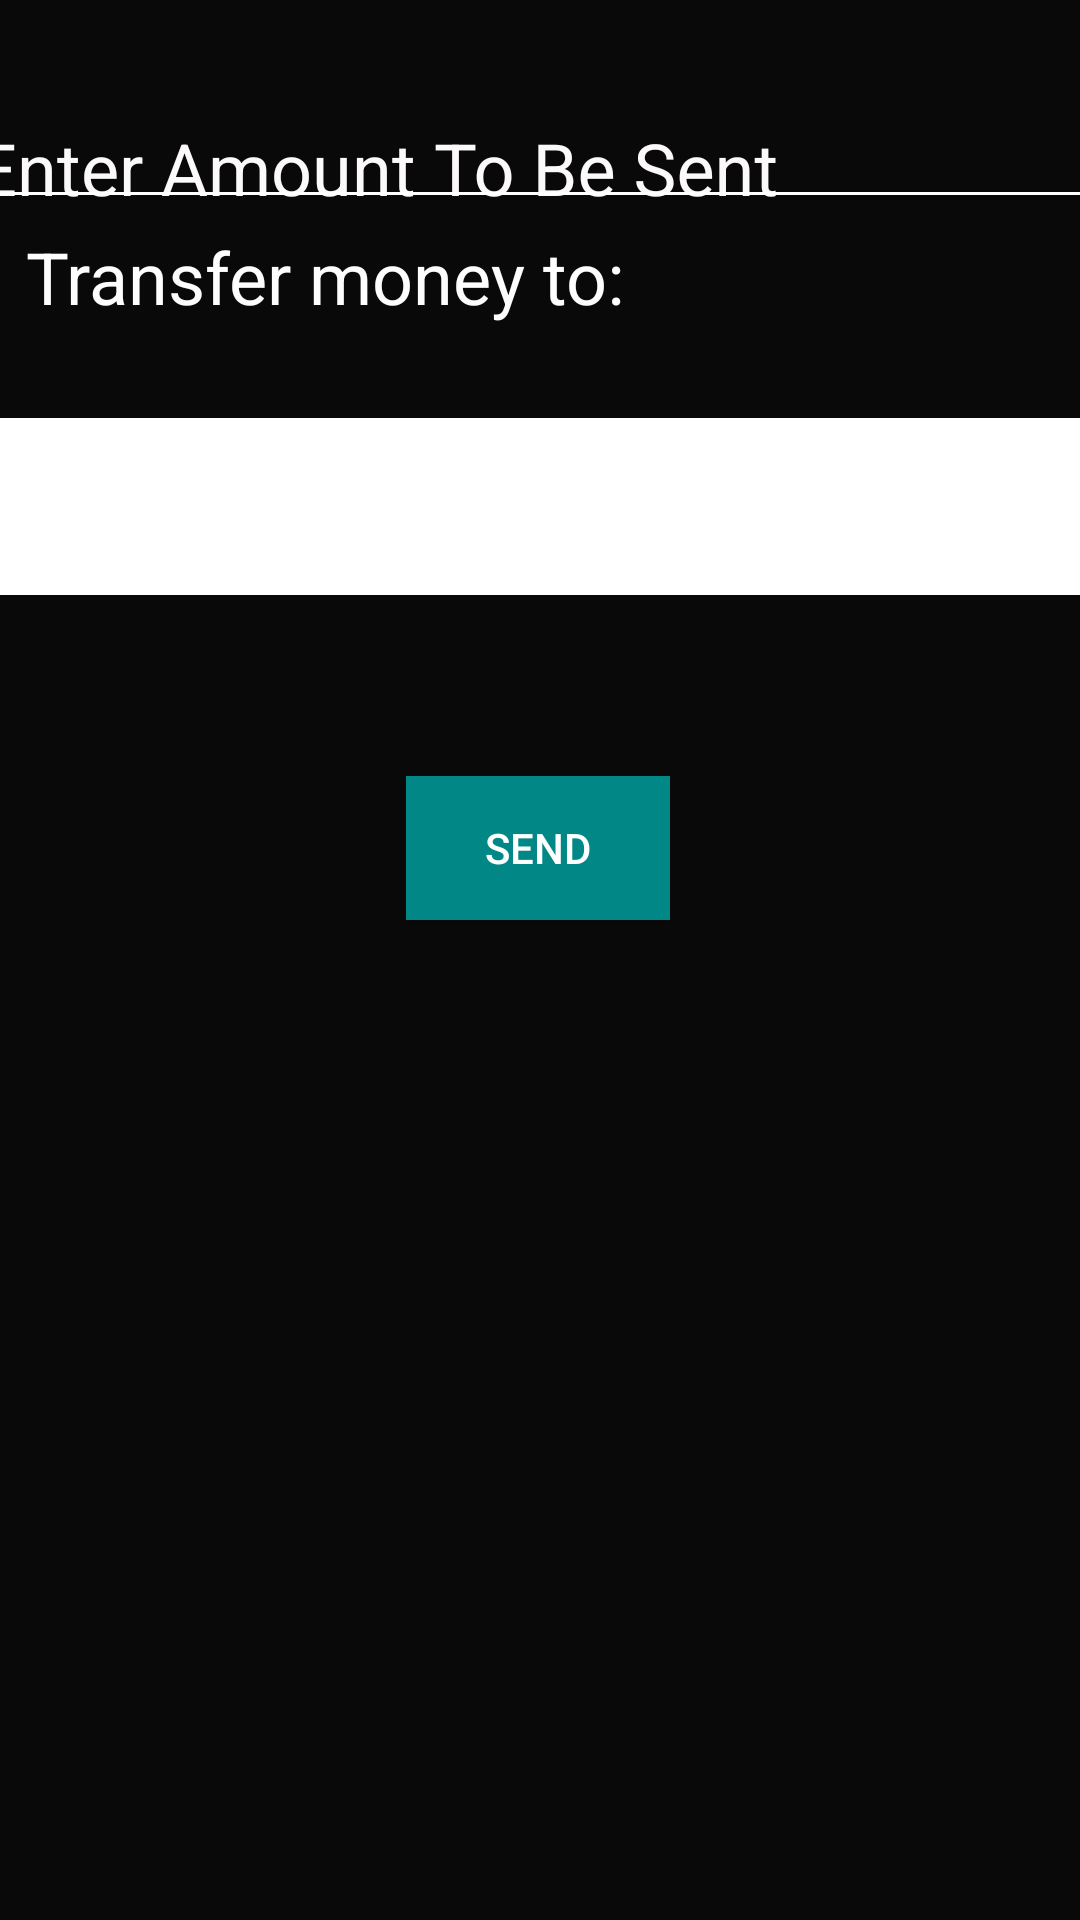

This screen was rendered from an Android layout file. Write that file and the resources it references.
<!-- AndroidManifest.xml: application theme AppTheme -->
<!-- res/layout/activity_make_payment.xml -->
<?xml version="1.0" encoding="utf-8"?>
<androidx.constraintlayout.widget.ConstraintLayout xmlns:android="http://schemas.android.com/apk/res/android"
    xmlns:app="http://schemas.android.com/apk/res-auto"
    xmlns:tools="http://schemas.android.com/tools"
    android:layout_width="match_parent"
    android:layout_height="match_parent"
    android:background="#090909"
    tools:context=".adapter.MakePayment">

    <Spinner
        android:id="@+id/spinner"
        android:layout_width="364dp"
        android:layout_height="59dp"
        android:background="#FFFFFF"


        android:spinnerMode="dialog"
        app:layout_constraintBottom_toBottomOf="parent"
        app:layout_constraintEnd_toEndOf="parent"
        app:layout_constraintHorizontal_bias="0.276"
        app:layout_constraintStart_toStartOf="parent"
        app:layout_constraintTop_toBottomOf="@+id/textView2"
        app:layout_constraintVertical_bias="0.044" />

    <TextView
        android:id="@+id/textView2"
        android:layout_width="258dp"
        android:layout_height="43dp"
        android:layout_marginBottom="516dp"
        android:text="Transfer money to:"
        android:textColor="#FDFDFD"
        android:textSize="24sp"
        app:layout_constraintBottom_toBottomOf="parent"
        app:layout_constraintEnd_toEndOf="parent"
        app:layout_constraintHorizontal_bias="0.084"
        app:layout_constraintStart_toStartOf="parent"
        app:layout_constraintTop_toBottomOf="@+id/textInputLayout"
        app:layout_constraintVertical_bias="0.363" />

    <com.google.android.material.textfield.TextInputLayout
        android:id="@+id/textInputLayout"
        android:layout_width="385dp"
        android:layout_height="57dp"
        android:layout_marginTop="16dp"
        android:textColorHint="#FBF9F9"
        app:boxBackgroundColor="#FFFFFF"
        app:layout_constraintEnd_toEndOf="parent"
        app:layout_constraintStart_toStartOf="parent"
        app:layout_constraintTop_toTopOf="parent">

        <com.google.android.material.textfield.TextInputEditText
            android:id="@+id/amount"
            android:layout_width="match_parent"
            android:layout_height="57dp"
            android:hint="Enter Amount To Be Sent"
            android:inputType="number"
            android:textColor="#FDFDFD"
            android:textColorHighlight="#615D5D"
            android:textSize="24sp" />
    </com.google.android.material.textfield.TextInputLayout>

    <Button
        android:id="@+id/sendbtn"
        android:layout_width="wrap_content"
        android:layout_height="wrap_content"
        android:background="@color/design_default_color_secondary_variant"
        android:text="Send"
        android:textColor="@android:color/white"
        app:layout_constraintBottom_toBottomOf="parent"
        app:layout_constraintEnd_toEndOf="parent"
        app:layout_constraintHorizontal_bias="0.498"
        app:layout_constraintStart_toStartOf="parent"
        app:layout_constraintTop_toBottomOf="@+id/spinner"
        app:layout_constraintVertical_bias="0.153" />

    <TextView
        android:id="@+id/textView6"
        android:layout_width="360dp"
        android:layout_height="1dp"
        android:background="#FFFFFF"
        app:layout_constraintBottom_toBottomOf="parent"
        app:layout_constraintEnd_toEndOf="parent"
        app:layout_constraintHorizontal_bias="0.254"
        app:layout_constraintStart_toStartOf="parent"
        app:layout_constraintTop_toTopOf="parent"
        app:layout_constraintVertical_bias="0.1" />

</androidx.constraintlayout.widget.ConstraintLayout>
<!-- resources referenced by this layout -->
<resources>
  <style name="AppTheme" parent="Theme.AppCompat.Light.DarkActionBar">
          
          <item name="colorPrimary">@color/colorAccent</item>
          <item name="colorPrimaryDark">#090909</item>
          <item name="colorAccent">@color/colorAccent</item>
      </style>
  <!-- not gathered from this repository: default colours our renderer supplied (Android Studio template values) -->
  <color name="colorAccent">#FF03DAC5</color>
</resources>
